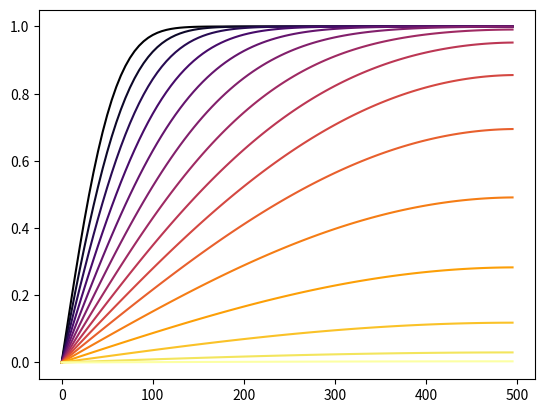

Write the Python code that produced this figure. (Note: this script raises an exception after producing the figure.)
# -*- coding: utf-8 -*-
"""
Created on Sat Jan  7 10:19:07 2017

[redacted]
"""

import numpy as np
import matplotlib.pyplot as plt
import matplotlib
from matplotlib.colors import LogNorm
cmap = matplotlib.cm.get_cmap('inferno')
# 3128
L = 3128e-6
L = 500e-6
nx = 100
nN = 1000
tmax = 600
nt = 15
x = (np.arange(nx) * L / nx)[:, None]
D = 1.99 * 1e-9
D = 1e-9
# D=5.9e-11
tlog = np.linspace(0, np.log(tmax), nt)
t = np.exp(tlog)
# t=times*60
t = t[None, :]

test = np.empty((x.size, nN), dtype=float)


def p(N):
    return (np.pi / 2 + N * np.pi) / L


def Lambda(N):
    return np.sqrt(D) * p(N)


def C(x, t):
    ret = np.zeros((x.size, t.size), dtype=float)
    for N in range(nN):
        ret += (2 / np.pi) * (1 / (N + 0.5)) * \
            np.exp(-Lambda(N)**2 * t) * np.sin(p(N) * x)
        test[:, N] = ret[:, 0]
    return ret


Conc = 1 - C(x, t)

plt.figure()
norm = LogNorm(vmin=t.min(), vmax=t.max())
colors = plt.imshow(t, cmap=cmap, norm=norm)
plt.clf()
Tcol = np.log(t)
Colors = cmap((Tcol - Tcol.min()) / (Tcol.max() - Tcol.min()))[0]
for Y, col in zip(1 - np.transpose(Conc), Colors):
    plt.plot(x * 1e6, Y, c=col)
plt.colorbar(colors).set_label(label='time [min]', size=18)
plt.xlabel(r'distance [$\mu$m]', fontsize=18)
plt.ylabel(r'Intensity', fontsize=18)
# plt.xlim(-200,600)
plt.savefig('Theorical.pdf', bbox_inches='tight')

#%%
from matplotlib.pyplot import figure, plot, semilogx
# A=np.sum(C(x,t),0)
figure()
# semilogx(np.ravel(t),A)
semilogx(np.ravel(t), np.sum(1 - C(x, t), 0))
plt.xlabel('time [s]', fontsize=18)
plt.ylabel(r'Salt in Channel [%]', fontsize=18)
plt.legend((r' 500$\mu$m', r'2500$\mu$m'))
plt.savefig('IntNaCl.pdf', bbox_inches='tight')

#%%
RMS = np.sqrt(np.mean((test - test[:, -1:])**2, axis=0))
plt.figure()
plt.semilogy(RMS, 'x-')
